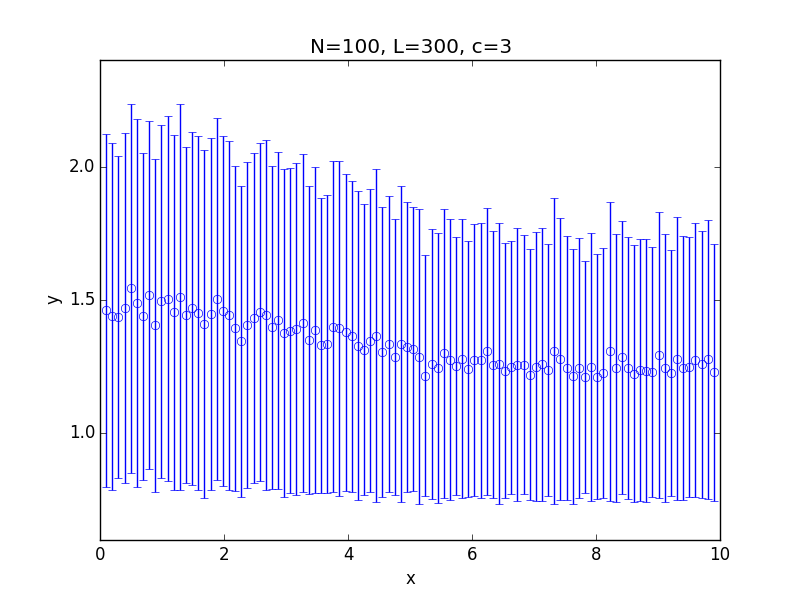

Values plotted in this chart, from the file beside it:
x; 0.100000; 0.199000; 0.298000; 0.397000; 0.496000; 0.595000; 0.694000; 0.793000; 0.892000; 0.991000; 1.090000; 1.189000; 1.288000; 1.387000; 1.486000; 1.585000; 1.684000; 1.783000; 1.882000; 1.981000; 2.080000; 2.179000; 2.278000
y; 1.461; 1.438; 1.437; 1.47; 1.544; 1.488; 1.439; 1.517; 1.405; 1.496; 1.505; 1.453; 1.512; 1.442; 1.468; 1.452; 1.41; 1.447; 1.505; 1.458; 1.443; 1.393; 1.345
std; 0.6619; 0.6502; 0.6041; 0.6565; 0.6928; 0.6904; 0.6126; 0.6529; 0.6245; 0.6621; 0.6842; 0.667; 0.7235; 0.6303; 0.662; 0.6636; 0.6531; 0.6617; 0.6786; 0.6568; 0.6552; 0.6108; 0.583
